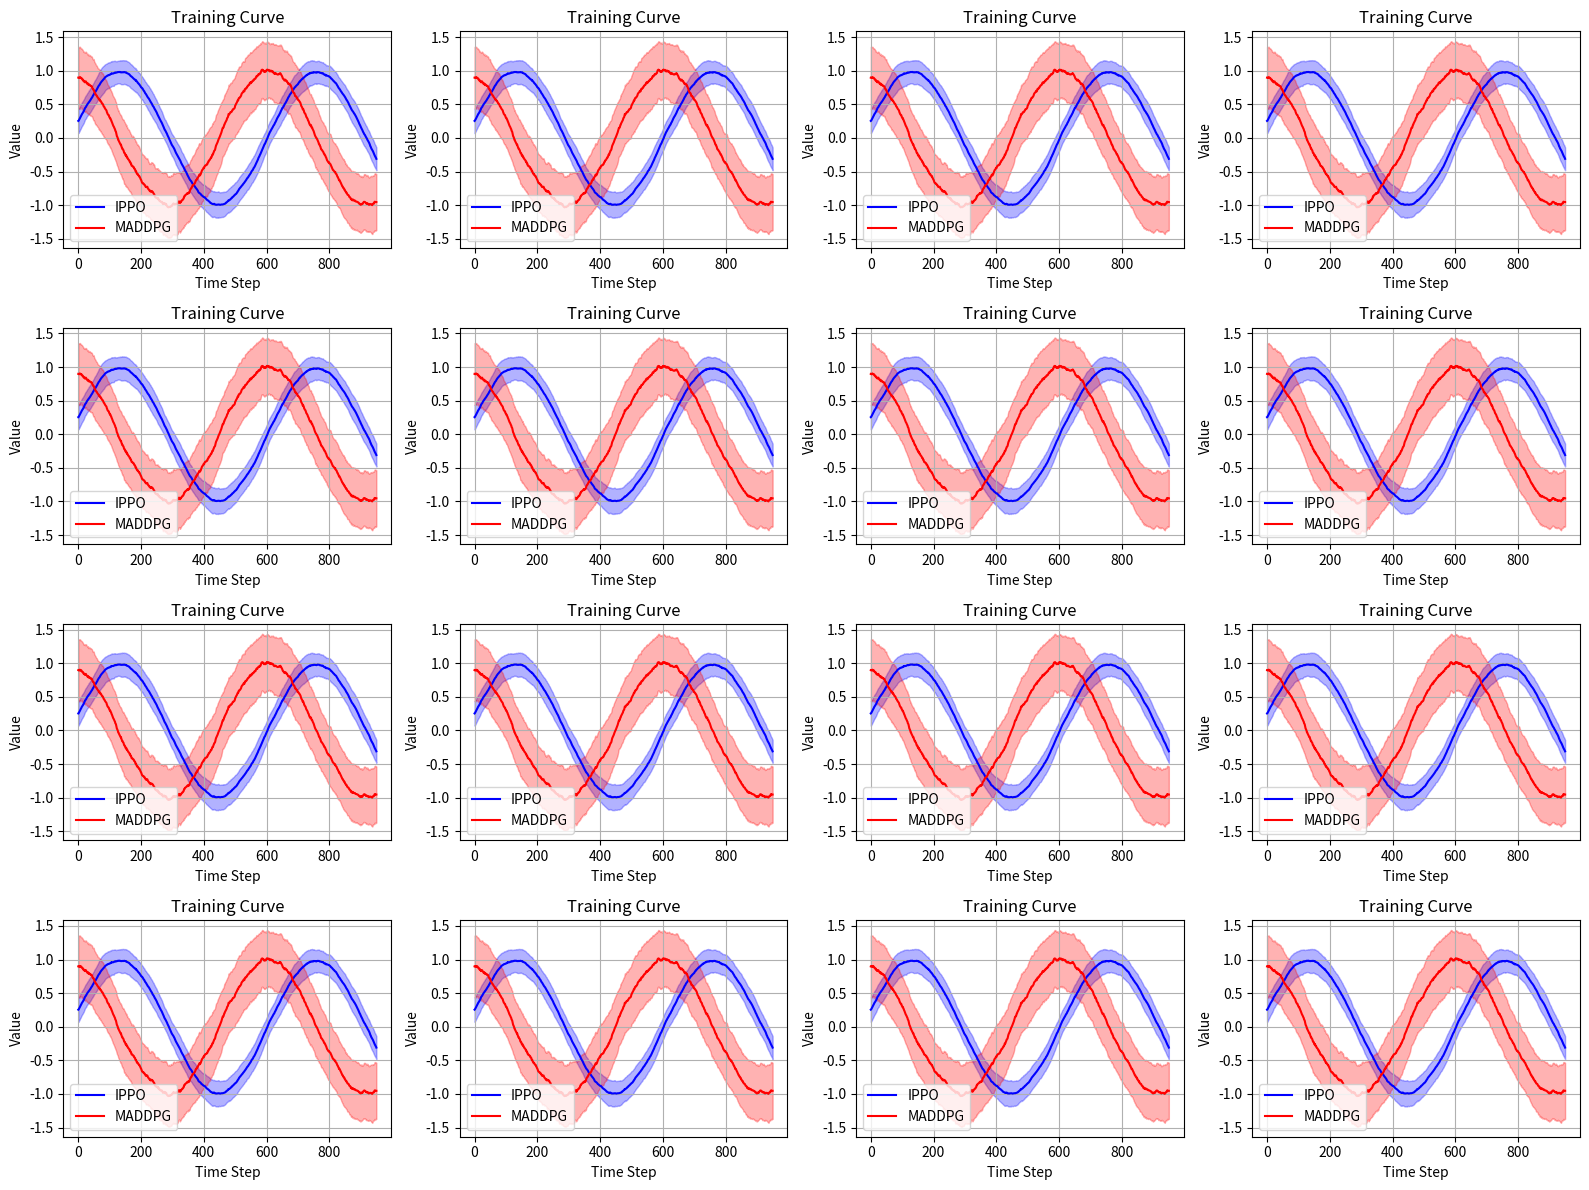

This figure's Python source:
import numpy as np
import matplotlib.pyplot as plt

'''================================= data ===================================='''
# 设置随机种子以获得可重复的随机数据
np.random.seed(0)

# 生成随机数据
x = np.linspace(0, 10, 1000)
num_seeds = 5  # 随机种子的数量

# 生成每个随机种子对应的y值
ys = []
for _ in range(num_seeds):
    y = np.random.normal(loc=np.sin(x), scale=0.2)
    ys.append(y)
yss = []
for _ in range(num_seeds):
    y = np.random.normal(loc=np.cos(x), scale=0.5)
    yss.append(y)
    
'''================================= plot ===================================='''
# 创建一个4x4的子图
fig, axes = plt.subplots(4, 4, figsize=(16, 12))


def plot_curves(data, ax, color, label):
    # 假设data是包含训练曲线数据的二维数组
    mean_curve = np.mean(data, axis=0)
    variance_curve = np.var(data, axis=0)
    # 假设window_size是平滑窗口的大小
    window_size = 50
    smooth_mean_curve = np.convolve(mean_curve, np.ones(window_size), 'valid') / window_size
    smooth_variance_curve = np.convolve(variance_curve, np.ones(window_size), 'valid') / window_size
    # 绘制均值曲线和方差曲线
    ax.plot(smooth_mean_curve,color=color, label=label)
    ax.fill_between(range(len(smooth_variance_curve)), smooth_mean_curve - np.sqrt(smooth_variance_curve), smooth_mean_curve + np.sqrt(smooth_variance_curve), color=color, alpha=0.3)
    


# 在每个子图中绘制不同的曲线
for i in range(4):
    for j in range(4):
        ax = axes[i, j]  # 获取当前子图
        plot_curves(ys, ax=ax, color='b', label='IPPO')
        plot_curves(yss, ax=ax, color='red', label="MADDPG")
        ax.legend()  # 显示图例
        ax.set_title('Training Curve')
        ax.set_xlabel('Time Step')
        ax.set_ylabel('Value')
        ax.grid()
        


'''================================= label ===================================='''


# 调整子图之间的间距
plt.tight_layout()

# 显示图形
plt.show()
